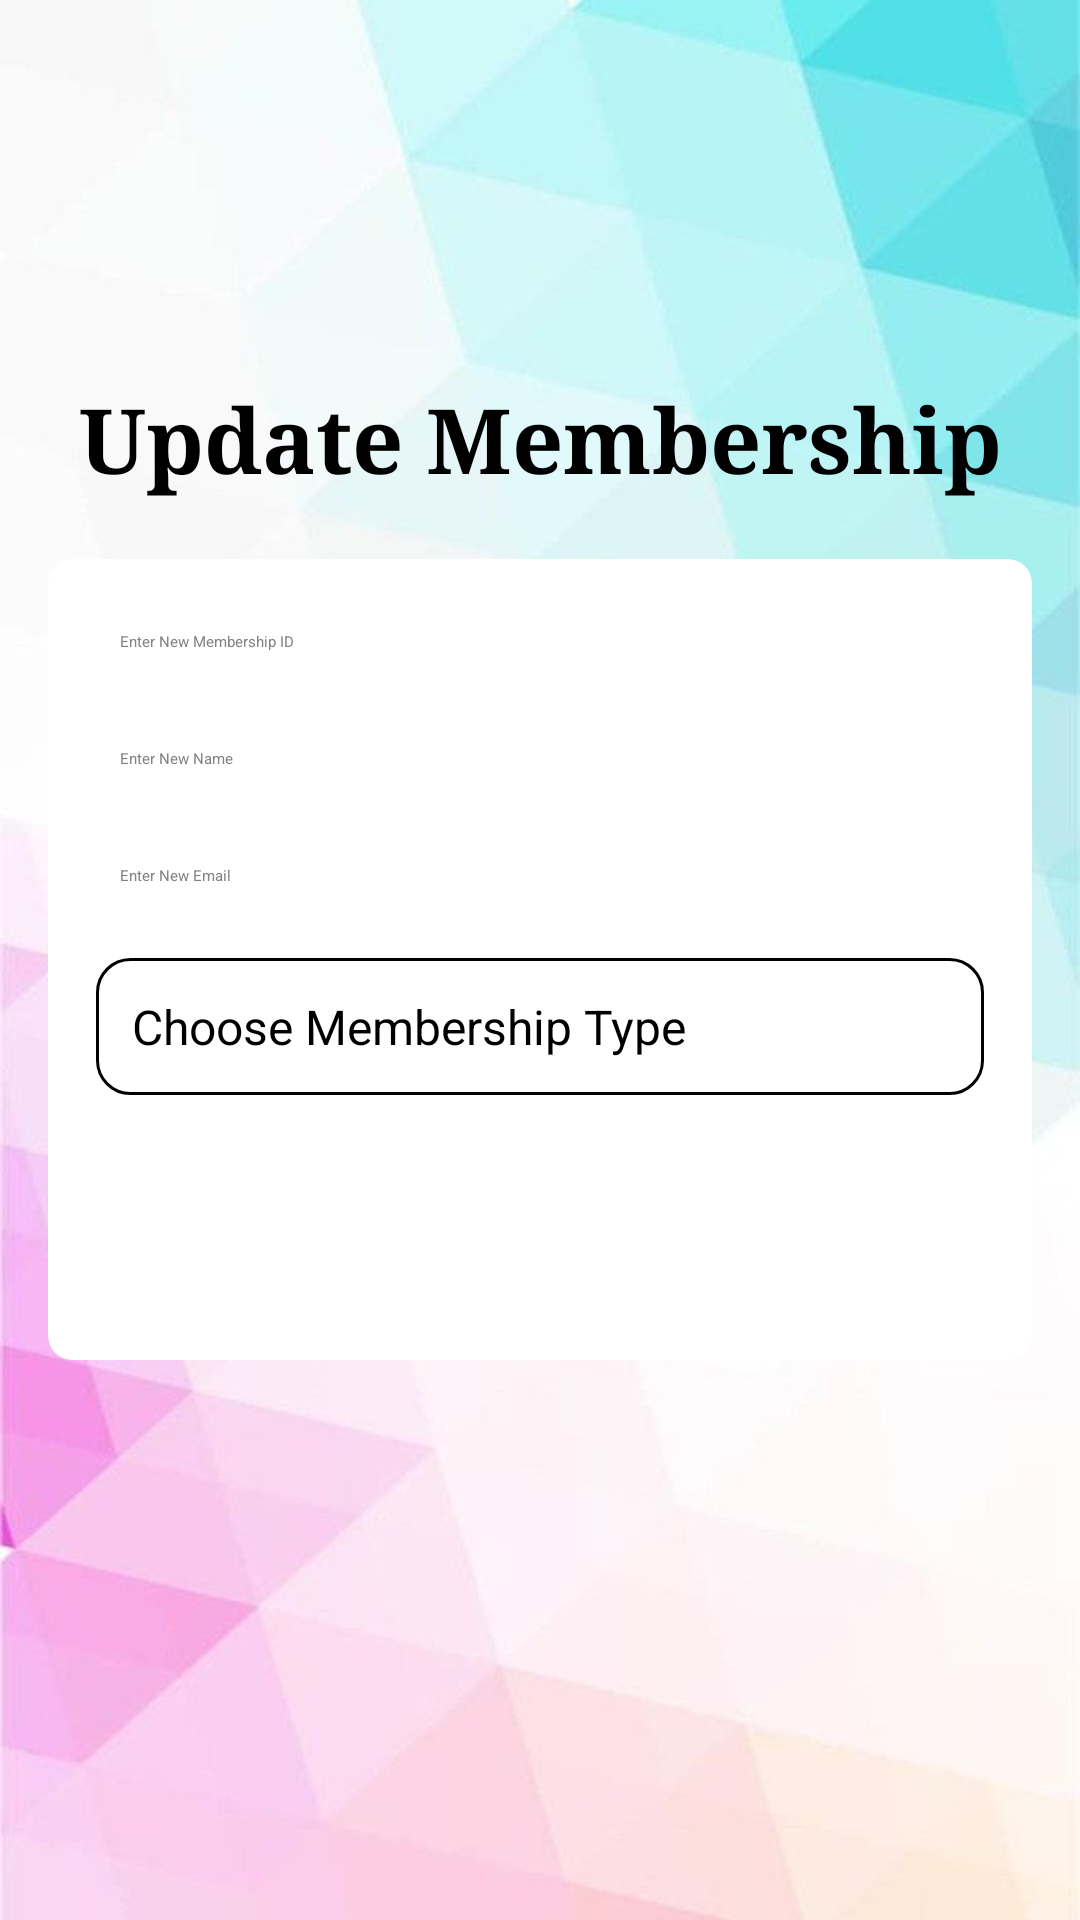

Produce the Android XML layout that renders to this screen, including the resource entries it uses.
<!-- AndroidManifest.xml: application theme Theme.LibraryManagementSystem -->
<!-- res/layout/activity_update_membership.xml -->
<?xml version="1.0" encoding="utf-8"?>
<RelativeLayout xmlns:android="http://schemas.android.com/apk/res/android"
    xmlns:app="http://schemas.android.com/apk/res-auto"
    xmlns:tools="http://schemas.android.com/tools"
    android:layout_width="match_parent"
    android:layout_height="match_parent"
    android:padding="16dp"
    android:background="@drawable/contentbg"
    tools:context=".UpdateMembership">

    <androidx.constraintlayout.widget.ConstraintLayout
        android:layout_width="match_parent"
        android:layout_height="wrap_content"
        android:layout_centerHorizontal="true"
        android:layout_marginTop="110dp">

        <TextView
            android:layout_width="wrap_content"
            android:layout_height="wrap_content"
            android:fontFamily="serif"
            android:text="Update Membership"
            android:textColor="@color/black"
            android:textSize="30dp"
            android:textStyle="bold"
            app:layout_constraintBottom_toBottomOf="parent"
            app:layout_constraintEnd_toEndOf="parent"
            app:layout_constraintStart_toStartOf="parent"
            app:layout_constraintTop_toTopOf="parent" />
    </androidx.constraintlayout.widget.ConstraintLayout>

    <androidx.cardview.widget.CardView
        android:id="@+id/cardView"
        android:layout_width="match_parent"
        android:layout_height="wrap_content"
        android:layout_centerInParent="true"
        app:cardCornerRadius="8dp"
        app:cardBackgroundColor="@color/white">

        <LinearLayout
            android:layout_width="match_parent"
            android:layout_height="wrap_content"
            android:orientation="vertical"
            android:padding="16dp">

            <EditText
                android:id="@+id/editTextUsernameUpdate"
                android:layout_width="match_parent"
                android:layout_height="wrap_content"
                android:hint="Enter New Membership ID"
                android:textColorHint="#858181"
                android:textColor="@color/black"
                android:padding="8dp"/>

            <EditText
                android:id="@+id/editTextFullNameUpdate"
                android:layout_width="match_parent"
                android:layout_height="wrap_content"
                android:layout_marginTop="16dp"
                android:hint="Enter New Name"
                android:textColorHint="#858181"
                android:textColor="@color/black"
                android:padding="8dp"/>

            <EditText
                android:id="@+id/editTextEmailUpdate"
                android:layout_width="match_parent"
                android:layout_height="wrap_content"
                android:layout_marginTop="16dp"
                android:hint="Enter New Email"
                android:textColorHint="#858181"
                android:textColor="@color/black"
                android:inputType="textEmailAddress"
                android:padding="8dp"/>

            <TextView
                android:id="@+id/dropdown"
                android:layout_width="match_parent"
                android:layout_height="wrap_content"
                android:layout_marginTop="16dp"
                android:background="@drawable/border"
                android:padding="12dp"
                android:text="Choose Membership Type"
                android:textAlignment="textStart"
                android:textColor="@color/black"
                android:textSize="16sp" />

            <androidx.appcompat.widget.AppCompatButton
                android:id="@+id/btnUpdateUser"
                android:layout_width="match_parent"
                android:layout_height="wrap_content"
                android:layout_marginTop="24dp"
                android:text="Update Membership"
                android:textSize="18sp"
                android:background="@drawable/editdsgn"
                android:backgroundTint="@color/colorPrimary"
                android:elevation="10dp"
                android:textColor="@android:color/white"
                android:textAllCaps="false"
                android:padding="12dp"/>

        </LinearLayout>

    </androidx.cardview.widget.CardView>

</RelativeLayout>
<!-- resources referenced by this layout -->
<resources>
  <color name="black">#FF000000</color>
  <color name="colorPrimary">#3F51B5</color>
  <color name="white">#FFFFFFFF</color>
  <!-- drawable border (drawable) -->
  <?xml version="1.0" encoding="utf-8"?>
  <shape xmlns:android="http://schemas.android.com/apk/res/android">
      <solid android:color="@android:color/transparent" />
      <stroke
          android:width="1dp"
          android:color="@android:color/black" />
      <corners android:radius="11dp" />
      <padding
          android:left="10dp"
          android:top="10dp"
          android:right="10dp"
          android:bottom="10dp" />
  </shape>
  <!-- drawable contentbg: jpeg bitmap (drawable, 23499 bytes) -->
</resources>
